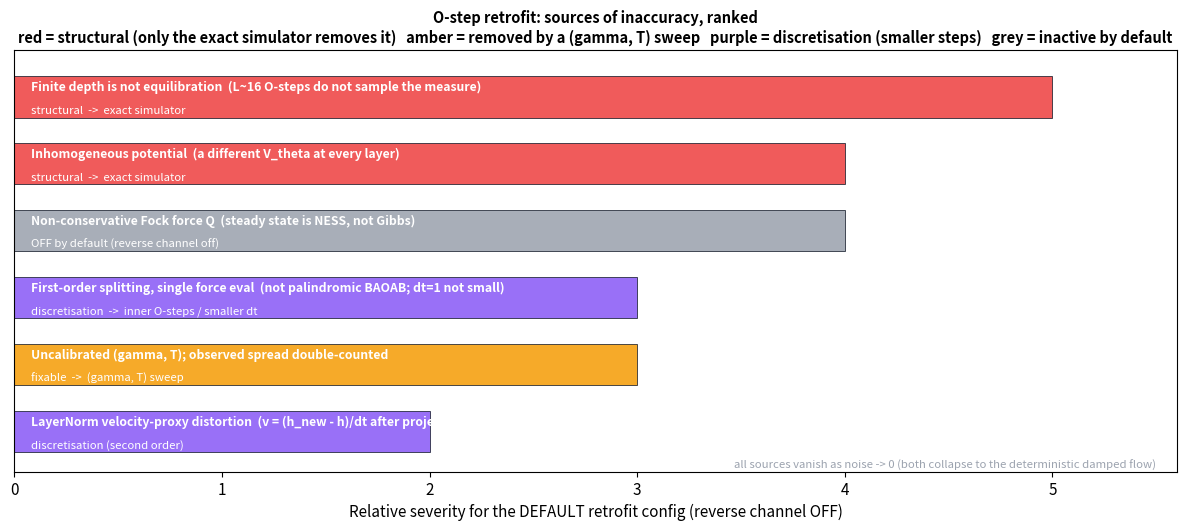
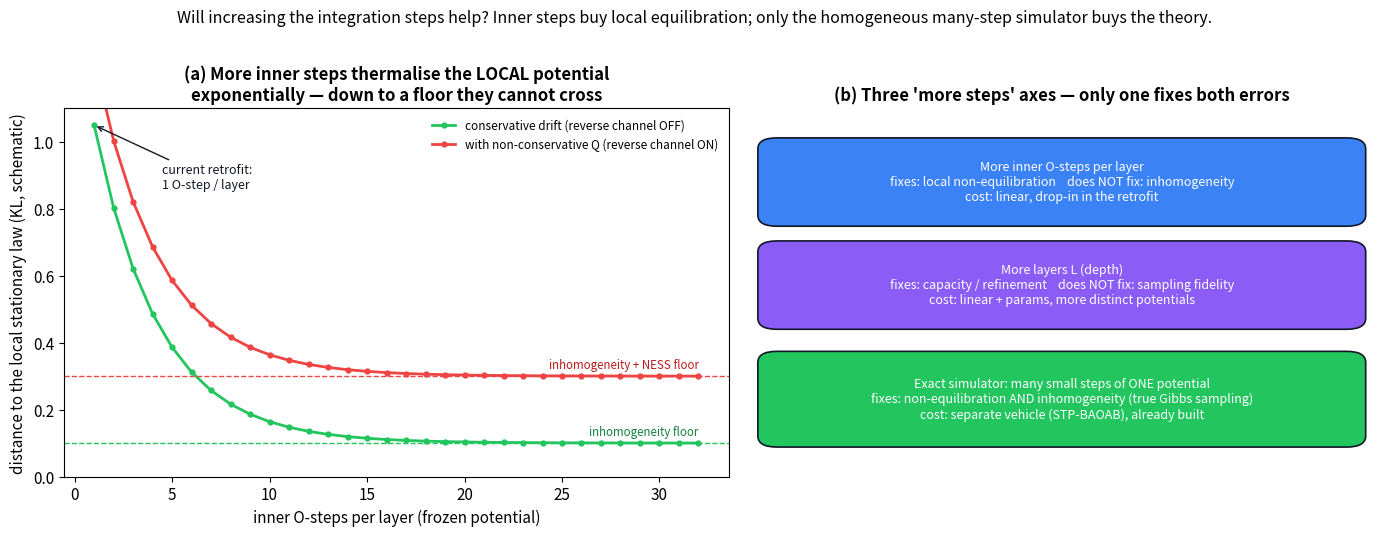
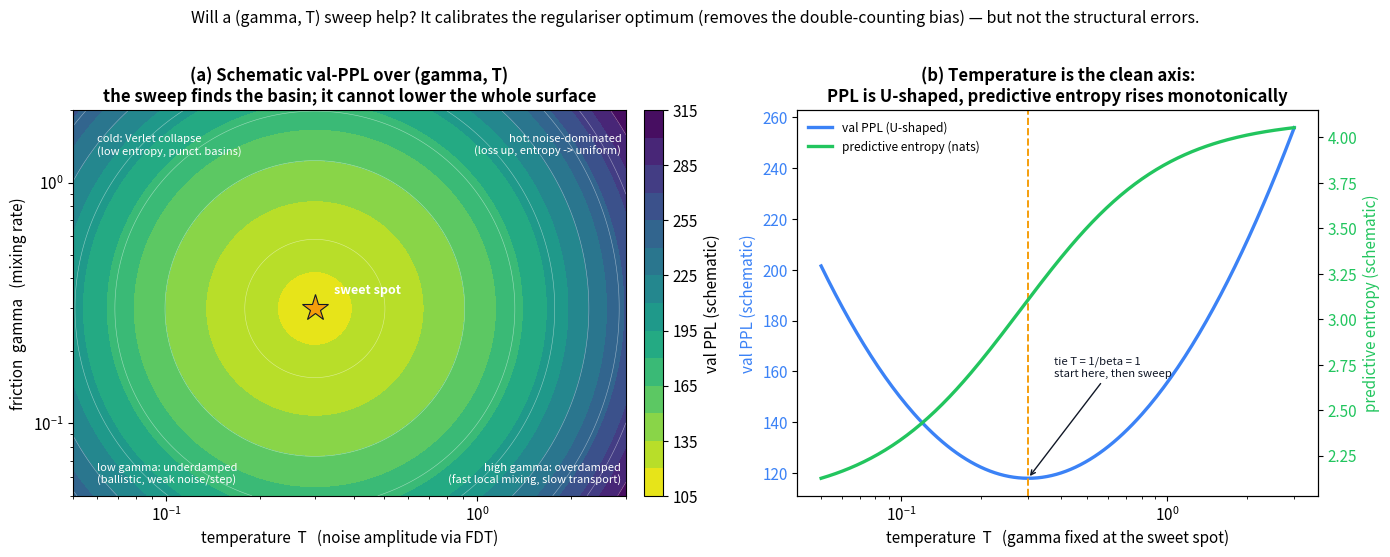

Here is the Python script that generated these plots, in order:
"""Figures for section 8 of
Langevin_dynamics_reformulation_of_classical_damped_Lagrangian_flow.md
(the O-step retrofit: assumptions, inaccuracies, and the two knobs).

Generates three PNGs into this folder:

  ostep_retrofit_error_taxonomy.png  -- sources of inaccuracy ranked by
                                        severity for the DEFAULT config, colour
                                        coded by how each is (or is not) fixed
  ostep_steps_scaling.png            -- will more integration steps help: the
                                        three step axes (inner O-steps, depth,
                                        exact simulator) and the equilibration
                                        floor set by inhomogeneity / NESS
  ostep_gamma_temperature_sweep.png  -- schematic (gamma, T) val-PPL landscape
                                        + the 1-D U-curve / entropy slice

All surfaces are SCHEMATIC (synthetic illustrative functions), not measured.
"""

import numpy as np
import matplotlib.pyplot as plt
from matplotlib.patches import FancyBboxPatch, FancyArrowPatch

plt.rcParams.update({
    "font.size": 11,
    "axes.titlesize": 12,
    "axes.titleweight": "bold",
    "figure.dpi": 150,
})

GREEN = "#22C55E"
BLUE = "#3B82F6"
RED = "#EF4444"
PURPLE = "#8B5CF6"
GREY = "#9CA3AF"
DARK = "#111827"
AMBER = "#F59E0B"


# ---------------------------------------------------------------------------
# Figure 1 -- error taxonomy
# ---------------------------------------------------------------------------
def fig_taxonomy():
    # (label, severity 0-5, colour, how-it-is-addressed tag)
    items = [
        ("Finite depth is not equilibration  (L~16 O-steps do not sample the measure)",
         5, RED, "structural  ->  exact simulator"),
        ("Inhomogeneous potential  (a different V_theta at every layer)",
         4, RED, "structural  ->  exact simulator"),
        ("Non-conservative Fock force Q  (steady state is NESS, not Gibbs)",
         4, GREY, "OFF by default (reverse channel off)"),
        ("First-order splitting, single force eval  (not palindromic BAOAB; dt=1 not small)",
         3, PURPLE, "discretisation  ->  inner O-steps / smaller dt"),
        ("Uncalibrated (gamma, T); observed spread double-counted",
         3, AMBER, "fixable  ->  (gamma, T) sweep"),
        ("LayerNorm velocity-proxy distortion  (v = (h_new - h)/dt after projection)",
         2, PURPLE, "discretisation (second order)"),
    ]

    fig, ax = plt.subplots(figsize=(12, 5.4))
    ys = np.arange(len(items))[::-1]
    for y, (label, sev, col, tag) in zip(ys, items):
        ax.barh(y, sev, color=col, alpha=0.88, height=0.62,
                edgecolor=DARK, linewidth=0.6)
        ax.text(0.08, y + 0.14, label, va="center", ha="left",
                fontsize=8.8, color="white", fontweight="bold")
        ax.text(0.08, y - 0.2, tag, va="center", ha="left",
                fontsize=8.2, color="white", style="italic")

    ax.set_xlim(0, 5.6)
    ax.set_ylim(-0.6, len(items) - 0.3)
    ax.set_yticks([])
    ax.set_xlabel("Relative severity for the DEFAULT retrofit config "
                  "(reverse channel OFF)")
    ax.set_title(
        "O-step retrofit: sources of inaccuracy, ranked\n"
        "red = structural (only the exact simulator removes it)   "
        "amber = removed by a (gamma, T) sweep   "
        "purple = discretisation (smaller steps)   grey = inactive by default",
        fontsize=10.5,
    )
    # sigma->0 reminder
    ax.text(5.5, -0.5,
            "all sources vanish as noise -> 0 (both collapse to the deterministic damped flow)",
            ha="right", va="center", fontsize=8.2, color=GREY, style="italic")
    fig.tight_layout()
    fig.savefig("ostep_retrofit_error_taxonomy.png", bbox_inches="tight")
    plt.close(fig)


# ---------------------------------------------------------------------------
# Figure 2 -- will more integration steps help
# ---------------------------------------------------------------------------
def _box(ax, x, y, w, h, text, fc, ec=DARK, fs=9.0, tc="white"):
    b = FancyBboxPatch((x, y), w, h,
                       boxstyle="round,pad=0.02,rounding_size=0.03",
                       linewidth=1.2, edgecolor=ec, facecolor=fc)
    ax.add_patch(b)
    ax.text(x + w / 2, y + h / 2, text, ha="center", va="center",
            fontsize=fs, color=tc)


def fig_steps():
    fig, axes = plt.subplots(1, 2, figsize=(14, 5.2),
                             gridspec_kw={"width_ratios": [1.05, 1.0]})

    # ---- Left: distance-to-local-stationary vs inner O-steps ----
    ax = axes[0]
    n = np.arange(1, 33)
    floor_cons = 0.10
    floor_ness = 0.30
    kl_cons = 0.95 * np.exp(-0.30 * (n - 1)) + floor_cons
    kl_ness = 0.95 * np.exp(-0.30 * (n - 1)) + floor_ness

    ax.plot(n, kl_cons, "-o", color=GREEN, ms=3.5, lw=2,
            label="conservative drift (reverse channel OFF)")
    ax.plot(n, kl_ness, "-o", color=RED, ms=3.5, lw=2,
            label="with non-conservative Q (reverse channel ON)")
    ax.axhline(floor_cons, ls="--", color=GREEN, lw=1)
    ax.axhline(floor_ness, ls="--", color=RED, lw=1)

    ax.annotate("current retrofit:\n1 O-step / layer",
                xy=(1, kl_cons[0]), xytext=(4.5, 0.86), fontsize=9,
                color=DARK, arrowprops=dict(arrowstyle="->", color=DARK))
    ax.text(32, floor_cons + 0.015, "inhomogeneity floor",
            ha="right", va="bottom", fontsize=8.3, color="#15803D")
    ax.text(32, floor_ness + 0.015, "inhomogeneity + NESS floor",
            ha="right", va="bottom", fontsize=8.3, color="#B91C1C")

    ax.set_xlabel("inner O-steps per layer (frozen potential)")
    ax.set_ylabel("distance to the local stationary law (KL, schematic)")
    ax.set_title("(a) More inner steps thermalise the LOCAL potential\n"
                 "exponentially — down to a floor they cannot cross")
    ax.set_ylim(0, 1.1)
    ax.legend(frameon=False, fontsize=8.5, loc="upper right")

    # ---- Right: the three step axes and what each fixes ----
    ax = axes[1]
    ax.set_xlim(0, 1)
    ax.set_ylim(0, 1)
    ax.axis("off")
    ax.set_title("(b) Three 'more steps' axes — only one fixes both errors")

    _box(ax, 0.04, 0.70, 0.92, 0.20,
         "More inner O-steps per layer\n"
         "fixes: local non-equilibration    does NOT fix: inhomogeneity\n"
         "cost: linear, drop-in in the retrofit", BLUE, fs=9)
    _box(ax, 0.04, 0.42, 0.92, 0.20,
         "More layers L (depth)\n"
         "fixes: capacity / refinement    does NOT fix: sampling fidelity\n"
         "cost: linear + params, more distinct potentials", PURPLE, fs=9)
    _box(ax, 0.04, 0.10, 0.92, 0.22,
         "Exact simulator: many small steps of ONE potential\n"
         "fixes: non-equilibration AND inhomogeneity (true Gibbs sampling)\n"
         "cost: separate vehicle (STP-BAOAB), already built", GREEN, fs=9)

    fig.suptitle(
        "Will increasing the integration steps help? Inner steps buy local "
        "equilibration; only the homogeneous many-step simulator buys the theory.",
        fontsize=11.5, y=1.02,
    )
    fig.tight_layout()
    fig.savefig("ostep_steps_scaling.png", bbox_inches="tight")
    plt.close(fig)


# ---------------------------------------------------------------------------
# Figure 3 -- (gamma, T) sweep landscape
# ---------------------------------------------------------------------------
def fig_gamma_T():
    fig, axes = plt.subplots(1, 2, figsize=(14, 5.4),
                             gridspec_kw={"width_ratios": [1.15, 1.0]})

    # ---- Left: schematic val-PPL contour over (T, gamma) ----
    ax = axes[0]
    T = np.logspace(np.log10(0.05), np.log10(3.0), 240)
    G = np.logspace(np.log10(0.05), np.log10(2.0), 240)
    TT, GG = np.meshgrid(T, G)
    Tstar, Gstar, base = 0.30, 0.30, 118.0
    J = (base
         + 26.0 * (np.log(TT / Tstar)) ** 2
         + 16.0 * (np.log(GG / Gstar)) ** 2
         + 6.0 * (np.log(TT / Tstar)) * (np.log(GG / Gstar)) * 0.0)
    cf = ax.contourf(TT, GG, J, levels=18, cmap="viridis_r")
    cs = ax.contour(TT, GG, J, levels=8, colors="white",
                    linewidths=0.4, alpha=0.5)
    ax.set_xscale("log")
    ax.set_yscale("log")
    ax.plot(Tstar, Gstar, "*", color=AMBER, ms=20, mec=DARK, mew=0.8,
            zorder=5)
    ax.text(Tstar * 1.15, Gstar * 1.15, "sweet spot", color="white",
            fontsize=9, fontweight="bold")
    ax.text(0.06, 1.6, "cold: Verlet collapse\n(low entropy, punct. basins)",
            color="white", fontsize=8, va="top")
    ax.text(2.9, 1.6, "hot: noise-dominated\n(loss up, entropy -> uniform)",
            color="white", fontsize=8, ha="right", va="top")
    ax.text(2.9, 0.055, "high gamma: overdamped\n(fast local mixing, slow transport)",
            color="white", fontsize=8, ha="right", va="bottom")
    ax.text(0.06, 0.055, "low gamma: underdamped\n(ballistic, weak noise/step)",
            color="white", fontsize=8, va="bottom")
    ax.set_xlabel("temperature  T   (noise amplitude via FDT)")
    ax.set_ylabel("friction  gamma   (mixing rate)")
    ax.set_title("(a) Schematic val-PPL over (gamma, T)\n"
                 "the sweep finds the basin; it cannot lower the whole surface")
    cb = fig.colorbar(cf, ax=ax, fraction=0.046, pad=0.03)
    cb.set_label("val PPL (schematic)")

    # ---- Right: 1-D slice at gamma = gamma* : PPL U-curve + entropy ----
    ax = axes[1]
    Tt = np.logspace(np.log10(0.05), np.log10(3.0), 200)
    ppl = base + 26.0 * (np.log(Tt / Tstar)) ** 2
    ent = 2.0 + 2.1 / (1.0 + np.exp(-1.6 * np.log(Tt / 0.28)))

    l1, = ax.plot(Tt, ppl, color=BLUE, lw=2.4, label="val PPL (U-shaped)")
    ax.axvline(Tstar, ls="--", color=AMBER, lw=1.4)
    ax.set_xscale("log")
    ax.set_xlabel("temperature  T   (gamma fixed at the sweet spot)")
    ax.set_ylabel("val PPL (schematic)", color=BLUE)
    ax.tick_params(axis="y", labelcolor=BLUE)
    ax.set_title("(b) Temperature is the clean axis:\n"
                 "PPL is U-shaped, predictive entropy rises monotonically")

    ax2 = ax.twinx()
    l2, = ax2.plot(Tt, ent, color=GREEN, lw=2.4, ls="-",
                   label="predictive entropy (nats)")
    ax2.set_ylabel("predictive entropy (schematic)", color=GREEN)
    ax2.tick_params(axis="y", labelcolor=GREEN)

    ax.annotate("tie T = 1/beta = 1\nstart here, then sweep",
                xy=(Tstar, ppl.min()), xytext=(Tstar * 1.25, ppl.min() + 40),
                fontsize=8.2, color=DARK,
                arrowprops=dict(arrowstyle="->", color=DARK))
    ax.legend(handles=[l1, l2], frameon=False, fontsize=8.6, loc="upper left")

    fig.suptitle(
        "Will a (gamma, T) sweep help? It calibrates the regulariser optimum "
        "(removes the double-counting bias) — but not the structural errors.",
        fontsize=11.5, y=1.02,
    )
    fig.tight_layout()
    fig.savefig("ostep_gamma_temperature_sweep.png", bbox_inches="tight")
    plt.close(fig)


if __name__ == "__main__":
    fig_taxonomy()
    fig_steps()
    fig_gamma_T()
    print("wrote: ostep_retrofit_error_taxonomy.png, ostep_steps_scaling.png, "
          "ostep_gamma_temperature_sweep.png")
